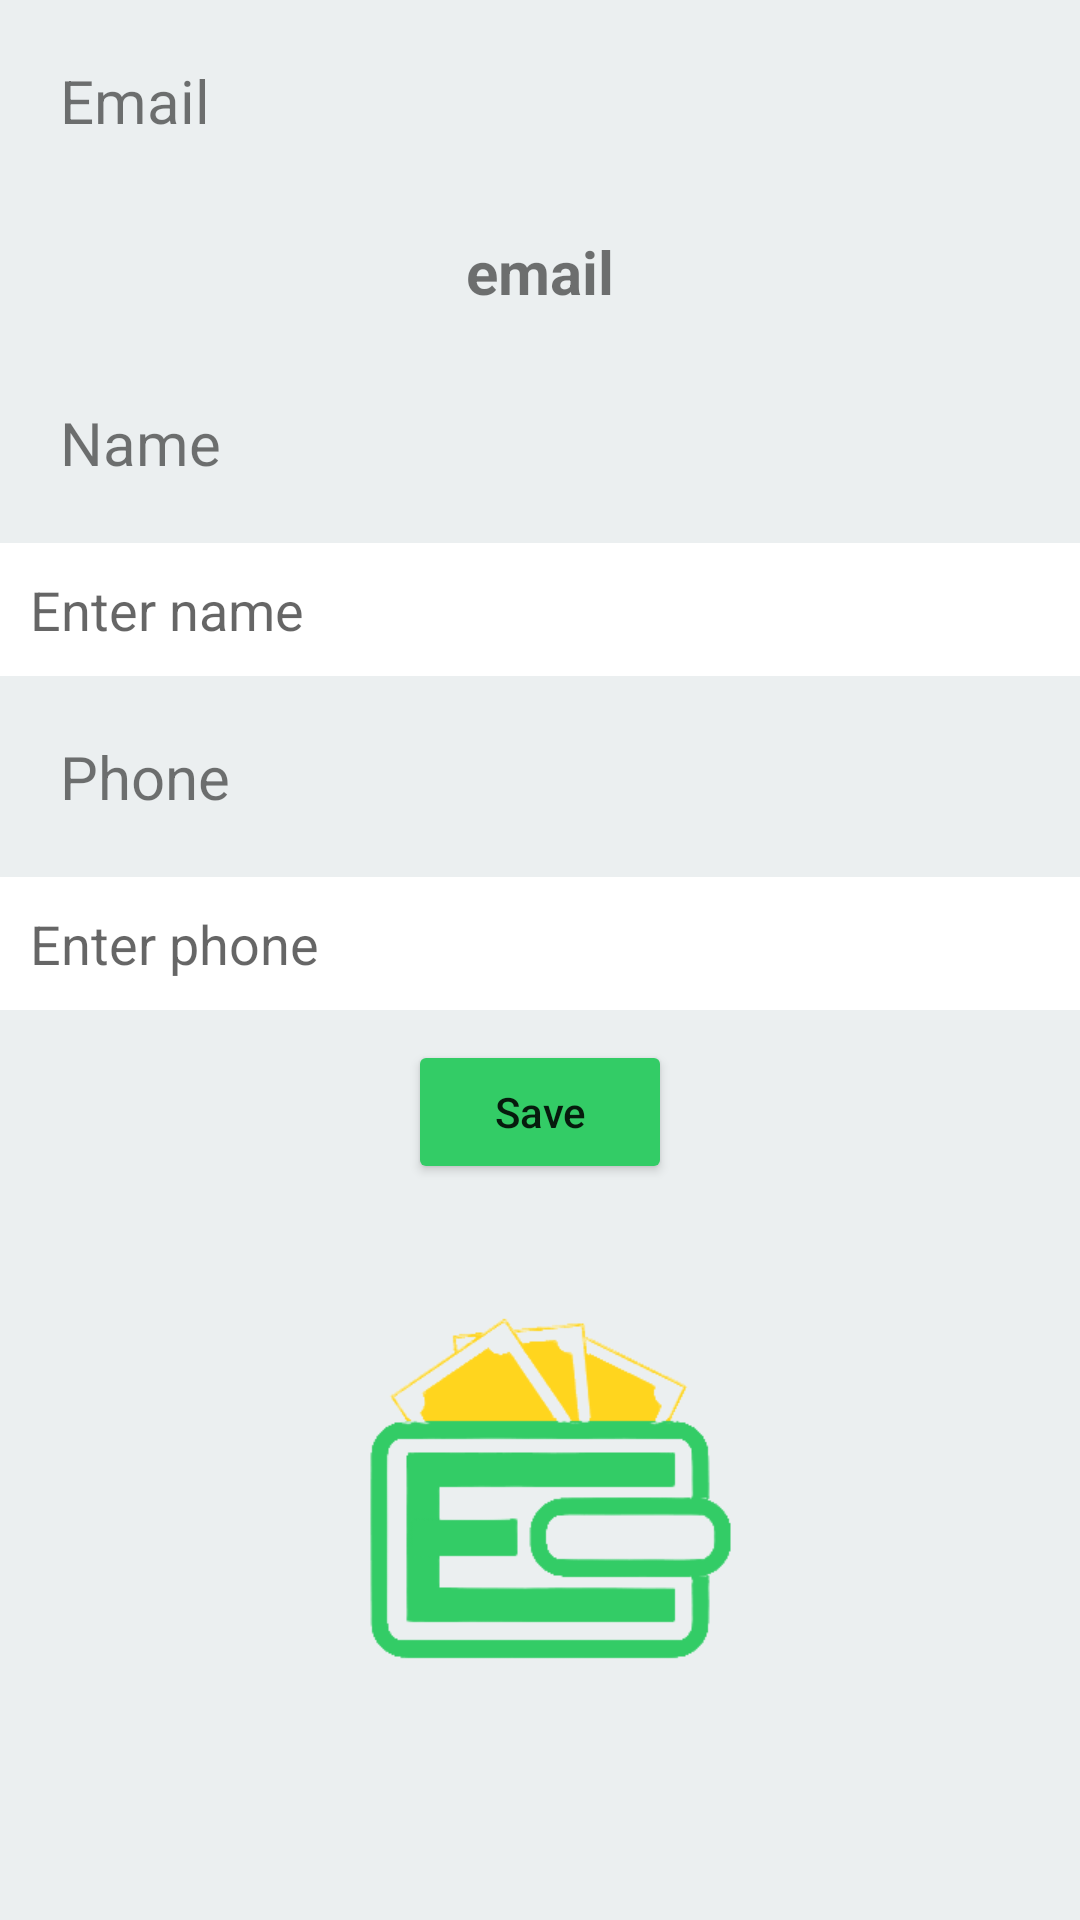

Android layout source for this screen:
<!-- AndroidManifest.xml: application theme Theme.SpendingManager -->
<!-- res/layout/activity_user_info.xml -->
<?xml version="1.0" encoding="utf-8"?>
<LinearLayout
    xmlns:android="http://schemas.android.com/apk/res/android"
    xmlns:app="http://schemas.android.com/apk/res-auto"
    xmlns:tools="http://schemas.android.com/tools"
    android:layout_width="match_parent"
    android:layout_height="match_parent"
    android:orientation="vertical"
    android:gravity="center_horizontal"
    tools:context=".UserInfoActivity"
    android:background="@color/background_color">
    <TextView
        android:layout_width="match_parent"
        android:layout_height="wrap_content"
        android:text="Email"
        android:textSize="20dp"
        android:layout_margin="20dp"/>
    <TextView
        android:layout_width="wrap_content"
        android:layout_height="wrap_content"
        android:text="email"
        android:textSize="20dp"
        android:textStyle="bold"
        android:padding="10dp"
        android:id="@+id/userMail"
        />
    <TextView
        android:layout_width="match_parent"
        android:layout_height="wrap_content"
        android:text="Name"
        android:textSize="20dp"
        android:layout_margin="20dp"/>
    <EditText
        android:layout_width="match_parent"
        android:layout_height="wrap_content"
        android:hint="Enter name"
        android:padding="10dp"
        android:background="#FFFFFF"
        android:id="@+id/userName"
        />

    <TextView
        android:layout_width="match_parent"
        android:layout_height="wrap_content"
        android:text="Phone"
        android:textSize="20dp"
        android:layout_margin="20dp"/>
    <EditText
        android:layout_width="match_parent"
        android:layout_height="wrap_content"
        android:hint="Enter phone"
        android:padding="10dp"
        android:background="#FFFFFF"
        android:id="@+id/userPhone"
        />
    <Button
        android:layout_width="wrap_content"
        android:layout_height="wrap_content"
        android:layout_margin="10dp"
        android:text="Save"
        android:textAllCaps="false"
        android:backgroundTint="@color/main_color"
        android:id="@+id/saveInfo"/>
    <ImageView
        android:layout_marginTop="30dp"
        android:layout_width="150dp"
        android:layout_height="150dp"
        android:src="@drawable/logo"/>
</LinearLayout>
<!-- resources referenced by this layout -->
<resources>
  <color name="background_color">#EBEFF0</color>
  <color name="main_color">#33CC66</color>
  <!-- drawable logo: png bitmap (drawable, 17337 bytes) -->
  <style name="Theme.SpendingManager" parent="Theme.MaterialComponents.Light.DarkActionBar">
          
          <item name="colorPrimary">@color/purple_500</item>
          <item name="colorPrimaryVariant">@color/main_color</item>
          <item name="colorOnPrimary">@color/white</item>
          
          <item name="colorSecondary">@color/teal_200</item>
          <item name="colorSecondaryVariant">@color/teal_700</item>
          <item name="colorOnSecondary">@color/black</item>
          
          <item name="android:statusBarColor">@color/main_color</item>
          
      </style>
  <color name="purple_500">#FF6200EE</color>
  <color name="white">#FFFFFFFF</color>
  <color name="teal_200">#FF03DAC5</color>
  <color name="teal_700">#FF018786</color>
  <color name="black">#FF000000</color>
</resources>
